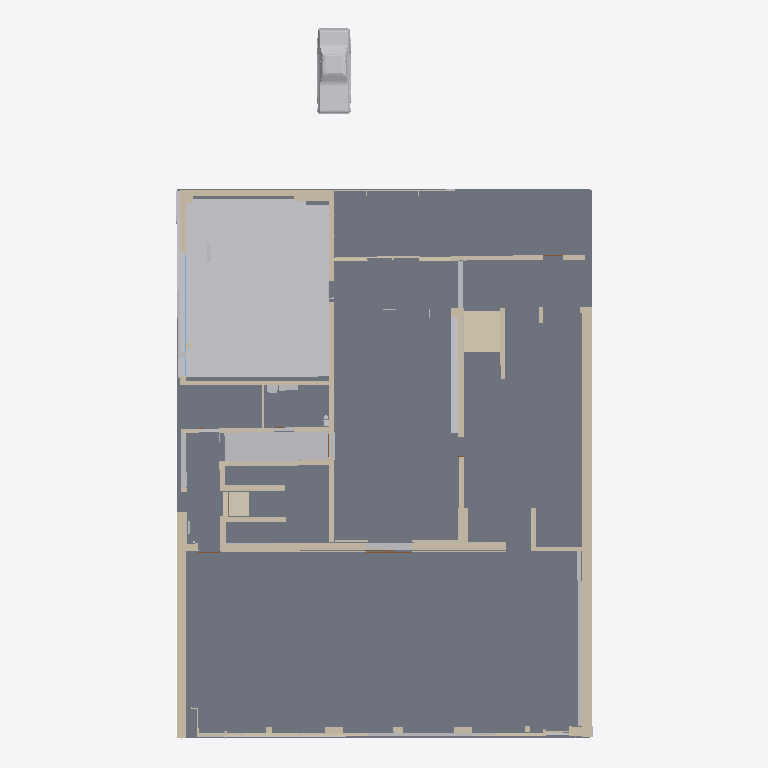
Plan cut of the same IFC building model at storey 'Ebene -1' (level -1.58 m, cut at -0.18 m), seen from above with north up, elements coloured by IFC class: 60 walls (beige), 8 slabs (grey), 2 other elements (light grey), 1 window (light blue). Cut surfaces are drawn darker.
Extent 23.4 m × 39.9 m × 6.0 m (x, y, z). Storeys (4): Ebene -1 at -1.58 m; Ebene 0 at 0.00 m; Ebene 0.1 at 0.94 m; Ebene 1 at 3.04 m. Elements (173): 125 IfcWallStandardCase, 20 IfcWall, 13 IfcDoor, 9 IfcSlab, 2 IfcBuildingElementProxy, 2 IfcFlowSegment, 2 IfcWindow.

HEADER;
FILE_DESCRIPTION(('ViewDefinition [CoordinationView_V2.0]'),'2;1');
FILE_NAME('Projektnummer','2018-11-26T14:23:11',(''),(''),'The EXPRESS Data Manager Version 5.02.0100.07 : 28 Aug 2013','20160225_1515(x64) - Exporter 17.0.416.0 - Alternate UI 17.12.14.0','');
FILE_SCHEMA(('IFC2X3'));
ENDSEC;
DATA;
#100=IFCPROJECT('2kTpTNda15$erZr$R0E0f9',#41,'Projektnummer',$,$,'Projektname','Projektstatus',(#92),#87);
#106727=IFCSITE('2kTpTNda15$erZr$R0E0fB',#41,'Default',$,'',#106726,$,$,.ELEMENT.,$,$,$,$,$);
#110=IFCBUILDING('2kTpTNda15$erZr$R0E0f8',#41,'',$,$,#32,$,'',.ELEMENT.,$,$,$);
#121=IFCBUILDINGSTOREY('2kTpTNda15$erZr$O$nvQM',#41,'Ebene -1',$,$,#119,$,'Ebene -1',.ELEMENT.,-1.58);
#125=IFCBUILDINGSTOREY('2kTpTNda15$erZr$O$nvLx',#41,'Ebene 0',$,$,#124,$,'Ebene 0',.ELEMENT.,0.0);
#131=IFCBUILDINGSTOREY('2kTpTNda15$erZr$O$mUJ_',#41,'Ebene 0.1',$,$,#130,$,'Ebene 0.1',.ELEMENT.,0.941834987995781);
#137=IFCBUILDINGSTOREY('2kTpTNda15$erZr$O$nvOx',#41,'Ebene 1',$,$,#136,$,'Ebene 1',.ELEMENT.,3.04);
#31307=IFCSLAB('2rECr_MgDEL9qRQzIVDv0u',#41,'Bodenplatte:Parkett Boden 2:422656',$,'Bodenplatte:Parkett Boden 2',#31180,#31305,'422656',.BASESLAB.);
#30975=IFCSLAB('21$fLnRLr55hmFhlmwjhZM',#41,'Bodenplatte:Polysterol Boden:413840',$,'Bodenplatte:Polysterol Boden',#30900,#30973,'413840',.BASESLAB.);
#24365=IFCBUILDINGELEMENTPROXY('1NLDcfeer7JfGS1Jh5b5bs',#41,'Körper 1:Körper 1:388664',$,'Körper 1',#24363,#24356,'388664',$);
#29877=IFCSLAB('0R7dEc5Z51ORH7VW7fHxfT',#41,'Bodenplatte:15.0 Stahlbeton:406048',$,'Bodenplatte:15.0 Stahlbeton',#29855,#29875,'406048',.BASESLAB.);
#106656=IFCSLAB('2$I0Wxp_n2IQ9s3HMbIddO',#41,'Geschossdecke:STB 20.0:480258',$,'Geschossdecke:STB 20.0',#106640,#106654,'480258',.FLOOR.);
#32611=IFCWALLSTANDARDCASE('3V7Ehf$Wj78B8B6tsEpcPa',#41,'Basiswand:STB 50.6 - Sichtbeton 9:447293',$,'Basiswand:STB 50.6 - Sichtbeton 9:393064',#32580,#32609,'447293');
#30027=IFCSLAB('0R7dEc5Z51ORH7VW7fHxMI',#41,'Bodenplatte:Polysterol Boden:409071',$,'Bodenplatte:Polysterol Boden',#29962,#30025,'409071',.BASESLAB.);
#106625=IFCBUILDINGELEMENTPROXY('3jS2zJ1B1ApRzQXNaaxgsX',#41,'Ford Mustang 1968:Ford Mustang 1968:470875',$,'Ford Mustang 1968',#106624,#106619,'470875',$);
#29934=IFCSLAB('0R7dEc5Z51ORH7VW7fHxq7',#41,'Bodenplatte:Parkett Boden:406906',$,'Bodenplatte:Parkett Boden',#29912,#29932,'406906',.BASESLAB.);
#31005=IFCSLAB('21$fLnRLr55hmFhlmwjh2L',#41,'Bodenplatte:Schwarzer Teppich:415955',$,'Bodenplatte:Schwarzer Teppich',#30989,#31003,'415955',.BASESLAB.);
#32679=IFCWALLSTANDARDCASE('3V7Ehf$Wj78B8B6tsEpcoC',#41,'Basiswand:STB 50.6 - Sichtbeton 9:448981',$,'Basiswand:STB 50.6 - Sichtbeton 9:393064',#32659,#32677,'448981');
#31165=IFCWALL('2rECr_MgDEL9qRQzIVDxqy',#41,'Basiswand:STB 40.0 - Sichtbeton 7:417284',$,'Basiswand:STB 40.0 - Sichtbeton 7:391928',#31026,#31163,'417284');
#25620=IFCWALL('26uihZqyj6Z9zzn1nUS0Dw',#41,'Basiswand:STB 30.0 - Sichtbeton 1:391724',$,'Basiswand:STB 30.0 - Sichtbeton 1:3924',#25463,#25618,'391724');
#35156=IFCSLAB('3jS2zJ1B1ApRzQXNaaxfhe',#41,'Bodenplatte:Parkett Boden 2:464914',$,'Bodenplatte:Parkett Boden 2',#35140,#35154,'464914',.BASESLAB.);
#34395=IFCWALLSTANDARDCASE('3jS2zJ1B1ApRzQXNaaxeOA',#41,'Basiswand:STB 30.0 - Sichtbeton 4:460016',$,'Basiswand:STB 30.0 - Sichtbeton 4:475458',#34375,#34393,'460016');
#25305=IFCWALL('26uihZqyj6Z9zzn1nUS020',#41,'Basiswand:STB 30.0 - Sichtbeton 1:391638',$,'Basiswand:STB 30.0 - Sichtbeton 1:3924',#25206,#25303,'391638');
#28981=IFCWALLSTANDARDCASE('3YdXAqRRn5EPHE6J0KcWjY',#41,'Basiswand:STB 25 - Sichtbeton 13:402554',$,'Basiswand:STB 25 - Sichtbeton 13:475842',#28961,#28979,'402554');
#31915=IFCWALLSTANDARDCASE('3V7Ehf$Wj78B8B6tsEpXji',#41,'Basiswand:Aluminiumrahmen 20cm:437813',$,'Basiswand:Aluminiumrahmen 20cm:391086',#31886,#31913,'437813');
#29083=IFCWALLSTANDARDCASE('3YdXAqRRn5EPHE6J0KcW1F',#41,'Basiswand:STB 25 - Sichtbeton 10:405335',$,'Basiswand:STB 25 - Sichtbeton 10:404303',#29056,#29081,'405335');
#24713=IFCWALLSTANDARDCASE('1NLDcfeer7JfGS1Jh5b4Sb',#41,'Basiswand:GK 25.0:389227',$,'Basiswand:GK 25.0:3908',#24655,#24711,'389227');
#25921=IFCWALLSTANDARDCASE('3zIKDVjpD3o8trg5Y9CeoT',#41,'Basiswand:STB 25.4 - Sichtbeton 9:393622',$,'Basiswand:STB 25.4 - Sichtbeton 9:393577',#25869,#25919,'393622');
#34437=IFCWALLSTANDARDCASE('3jS2zJ1B1ApRzQXNaaxeUS',#41,'Basiswand:STB 30.0 - Sichtbeton 7:460134',$,'Basiswand:STB 30.0 - Sichtbeton 7:475713',#34417,#34435,'460134');
#24475=IFCWALLSTANDARDCASE('1NLDcfeer7JfGS1Jh5b5WG',#41,'Basiswand:STB 30.0 - Sichtbeton 1:388958',$,'Basiswand:STB 30.0 - Sichtbeton 1:3924',#24455,#24473,'388958');
#25668=IFCWALLSTANDARDCASE('3zIKDVjpD3o8trg5Y9CN0G',#41,'Basiswand:STB 50.6 - Sichtbeton 9:392475',$,'Basiswand:STB 50.6 - Sichtbeton 9:393064',#25635,#25666,'392475');
#25811=IFCWALLSTANDARDCASE('3zIKDVjpD3o8trg5Y9CeoV',#41,'Basiswand:STB 25.4 - Sichtbeton 9:393620',$,'Basiswand:STB 25.4 - Sichtbeton 9:393577',#25791,#25809,'393620');
#24419=IFCWALLSTANDARDCASE('1NLDcfeer7JfGS1Jh5b5WJ',#41,'Basiswand:STB 30.0 - Sichtbeton 1:388957',$,'Basiswand:STB 30.0 - Sichtbeton 1:3924',#24391,#24417,'388957');
#25449=IFCWALLSTANDARDCASE('26uihZqyj6Z9zzn1nUS02g',#41,'Basiswand:STB 30.0 - Sichtbeton 1:391676',$,'Basiswand:STB 30.0 - Sichtbeton 1:3924',#25416,#25447,'391676');
#31345=IFCWALLSTANDARDCASE('2rECr_MgDEL9qRQzIVDt7g',#41,'Basiswand:Holzwand Foyer:430802',$,'Basiswand:Holzwand Foyer:398858',#31325,#31343,'430802');
#33187=IFCWALLSTANDARDCASE('1srY8CK011e8FsaBjRpkuH',#41,'Basiswand:STB 25 - Sichtbeton 10:453246',$,'Basiswand:STB 25 - Sichtbeton 10:404303',#33167,#33185,'453246');
#26294=IFCWALLSTANDARDCASE('3zIKDVjpD3o8trg5Y9CewW',#41,'Basiswand:STB 29.3 - Sichtbeton 10:394155',$,'Basiswand:STB 29.3 - Sichtbeton 10:394124',#26267,#26292,'394155');
#33153=IFCWALLSTANDARDCASE('1srY8CK011e8FsaBjRpks1',#41,'Basiswand:STB 25.4 - Sichtbeton 9:453102',$,'Basiswand:STB 25.4 - Sichtbeton 9:393577',#33133,#33151,'453102');
#26453=IFCWALL('3zIKDVjpD3o8trg5Y9CexB',#41,'Basiswand:STB 29.3 - Sichtbeton 10:394176',$,'Basiswand:STB 29.3 - Sichtbeton 10:394124',#26426,#26451,'394176');
#26493=IFCWALL('3zIKDVjpD3o8trg5Y9CexA',#41,'Basiswand:STB 29.3 - Sichtbeton 10:394177',$,'Basiswand:STB 29.3 - Sichtbeton 10:394124',#26466,#26491,'394177');
#35084=IFCWALLSTANDARDCASE('3jS2zJ1B1ApRzQXNaaxfEt',#41,'Basiswand:STB 30.0 - Sichtbeton 5:463181',$,'Basiswand:STB 30.0 - Sichtbeton 5:475526',#35064,#35082,'463181');
#24567=IFCWALLSTANDARDCASE('1NLDcfeer7JfGS1Jh5b5WW',#41,'Basiswand:STB 30.0 - Sichtbeton 1:388974',$,'Basiswand:STB 30.0 - Sichtbeton 1:3924',#24536,#24565,'388974');
#26166=IFCWALLSTANDARDCASE('3zIKDVjpD3o8trg5Y9Cewk',#41,'Basiswand:STB 29.3 - Sichtbeton 10:394149',$,'Basiswand:STB 29.3 - Sichtbeton 10:394124',#26138,#26164,'394149');
#28669=IFCWALLSTANDARDCASE('0z9W4IuGj0AwVTDZ4Rbmem',#41,'Basiswand:Holzwand Foyer:400954',$,'Basiswand:Holzwand Foyer:398858',#28642,#28667,'400954');
#26251=IFCWALLSTANDARDCASE('3zIKDVjpD3o8trg5Y9CewY',#41,'Basiswand:STB 29.3 - Sichtbeton 10:394153',$,'Basiswand:STB 29.3 - Sichtbeton 10:394124',#26231,#26249,'394153');
#26338=IFCWALLSTANDARDCASE('3zIKDVjpD3o8trg5Y9Cewc',#41,'Basiswand:STB 29.3 - Sichtbeton 10:394157',$,'Basiswand:STB 29.3 - Sichtbeton 10:394124',#26310,#26336,'394157');
#26413=IFCWALL('3zIKDVjpD3o8trg5Y9Cewq',#41,'Basiswand:STB 29.3 - Sichtbeton 10:394175',$,'Basiswand:STB 29.3 - Sichtbeton 10:394124',#26352,#26411,'394175');
#26215=IFCWALLSTANDARDCASE('3zIKDVjpD3o8trg5Y9Cewi',#41,'Basiswand:STB 29.3 - Sichtbeton 10:394151',$,'Basiswand:STB 29.3 - Sichtbeton 10:394124',#26188,#26213,'394151');
#24603=IFCWALLSTANDARDCASE('1NLDcfeer7JfGS1Jh5b5Wp',#41,'Basiswand:STB 30.0 - Sichtbeton 1:388989',$,'Basiswand:STB 30.0 - Sichtbeton 1:3924',#24583,#24601,'388989');
#27103=IFCWALLSTANDARDCASE('0z9W4IuGj0AwVTDZ4Rbnzu',#41,'Basiswand:Aluminiumrahmen 20cm:396146',$,'Basiswand:Aluminiumrahmen 20cm:391086',#27083,#27101,'396146');
#27791=IFCWALL('0z9W4IuGj0AwVTDZ4RbnaQ',#41,'Basiswand:Glasfassade:396560',$,'Basiswand:Glasfassade:391063',#27706,#27789,'396560');
#29268=IFCWALLSTANDARDCASE('3YdXAqRRn5EPHE6J0KcXu_',#41,'Basiswand:STB 25 - Sichtbeton 10:405798',$,'Basiswand:STB 25 - Sichtbeton 10:404303',#29241,#29266,'405798');
#29412=IFCWALLSTANDARDCASE('3YdXAqRRn5EPHE6J0KcXur',#41,'Basiswand:STB 25 - Sichtbeton 10:405805',$,'Basiswand:STB 25 - Sichtbeton 10:404303',#29392,#29410,'405805');
#25710=IFCWALLSTANDARDCASE('3zIKDVjpD3o8trg5Y9CN2O',#41,'Basiswand:STB 74.7 - Sichtbeton 8:392595',$,'Basiswand:STB 74.7 - Sichtbeton 8:392848',#25690,#25708,'392595');
#34615=IFCWINDOW('3jS2zJ1B1ApRzQXNaaxedm',#41,'Fenster 4-flg:3.01 x 1.01:461578',$,'3.01 x 1.01',#108451,#34609,'461578',4.63,7.00099999999999);
#26122=IFCWALLSTANDARDCASE('3zIKDVjpD3o8trg5Y9Ce$b',#41,'Basiswand:STB 25.4 - Sichtbeton 9:393966',$,'Basiswand:STB 25.4 - Sichtbeton 9:393577',#26102,#26120,'393966');
#31736=IFCWALLSTANDARDCASE('2rECr_MgDEL9qRQzIVDqB0',#41,'Basiswand:STB 30.0 - Sichtbeton 1:434680',$,'Basiswand:STB 30.0 - Sichtbeton 1:3924',#31716,#31734,'434680');
#31804=IFCWALLSTANDARDCASE('2rECr_MgDEL9qRQzIVDq66',#41,'Basiswand:STB 30.0 - Sichtbeton 1:434878',$,'Basiswand:STB 30.0 - Sichtbeton 1:3924',#31784,#31802,'434878');
#26811=IFCWALLSTANDARDCASE('2hw4m3VfnB69FsVSSr__0_',#41,'Basiswand:Aluminiumrahmen 20cm:394858',$,'Basiswand:Aluminiumrahmen 20cm:391086',#26784,#26809,'394858');
#29304=IFCWALLSTANDARDCASE('3YdXAqRRn5EPHE6J0KcXum',#41,'Basiswand:STB 25 - Sichtbeton 10:405800',$,'Basiswand:STB 25 - Sichtbeton 10:404303',#29284,#29302,'405800');
#29340=IFCWALLSTANDARDCASE('3YdXAqRRn5EPHE6J0KcXun',#41,'Basiswand:STB 25 - Sichtbeton 10:405801',$,'Basiswand:STB 25 - Sichtbeton 10:404303',#29320,#29338,'405801');
#29376=IFCWALLSTANDARDCASE('3YdXAqRRn5EPHE6J0KcXup',#41,'Basiswand:STB 25 - Sichtbeton 10:405803',$,'Basiswand:STB 25 - Sichtbeton 10:404303',#29356,#29374,'405803');
#32645=IFCWALLSTANDARDCASE('3V7Ehf$Wj78B8B6tsEpcDN',#41,'Basiswand:STB 50.6 - Sichtbeton 9:448014',$,'Basiswand:STB 50.6 - Sichtbeton 9:393064',#32625,#32643,'448014');
#29030=IFCWALLSTANDARDCASE('3YdXAqRRn5EPHE6J0KcWhb',#41,'Basiswand:GK 12.5:402941',$,'Basiswand:GK 12.5:3907',#29003,#29028,'402941');
#33337=IFCWALLSTANDARDCASE('1srY8CK011e8FsaBjRplH3',#41,'Basiswand:STB 40.0 - Sichtbeton 7:454700',$,'Basiswand:STB 40.0 - Sichtbeton 7:391928',#33317,#33335,'454700');
#26539=IFCWALLSTANDARDCASE('2hw4m3VfnB69FsVSSr__9N',#41,'Basiswand:STB 30.0 - Sichtbeton 1:394243',$,'Basiswand:STB 30.0 - Sichtbeton 1:3924',#26508,#26537,'394243');
#31458=IFCWALLSTANDARDCASE('2rECr_MgDEL9qRQzIVDtKh',#41,'Basiswand:Glasfassade Saal:431635',$,'Basiswand:Glasfassade Saal:431314',#31438,#31456,'431635');
#25853=IFCWALLSTANDARDCASE('3zIKDVjpD3o8trg5Y9CeoU',#41,'Basiswand:STB 25.4 - Sichtbeton 9:393621',$,'Basiswand:STB 25.4 - Sichtbeton 9:393577',#25833,#25851,'393621');
#31770=IFCWALLSTANDARDCASE('2rECr_MgDEL9qRQzIVDq5Z',#41,'Basiswand:STB 30.0 - Sichtbeton 1:434779',$,'Basiswand:STB 30.0 - Sichtbeton 1:3924',#31750,#31768,'434779');
#32291=IFCWALLSTANDARDCASE('3V7Ehf$Wj78B8B6tsEpdbT',#41,'Basiswand:Aluminiumrahmen 7,5cm sAAL:445444',$,'Basiswand:Aluminiumrahmen 7,5cm sAAL:444065',#32271,#32289,'445444');
#35042=IFCWALLSTANDARDCASE('3jS2zJ1B1ApRzQXNaaxf9r',#41,'Basiswand:STB 30.0 - Sichtbeton 6:462991',$,'Basiswand:STB 30.0 - Sichtbeton 6:475589',#35022,#35040,'462991');
#32566=IFCWALLSTANDARDCASE('3V7Ehf$Wj78B8B6tsEpdlM',#41,'Basiswand:Aluminiumrahmen 7,5cm sAAL:446095',$,'Basiswand:Aluminiumrahmen 7,5cm sAAL:444065',#32530,#32564,'446095');
#29541=IFCWALLSTANDARDCASE('3YdXAqRRn5EPHE6J0KcXuk',#41,'Basiswand:STB 25 - Sichtbeton 10:405814',$,'Basiswand:STB 25 - Sichtbeton 10:404303',#29514,#29539,'405814');
#24522=IFCWALLSTANDARDCASE('1NLDcfeer7JfGS1Jh5b5WH',#41,'Basiswand:STB 30.0 - Sichtbeton 1:388959',$,'Basiswand:STB 30.0 - Sichtbeton 1:3924',#24491,#24520,'388959');
#31702=IFCWALLSTANDARDCASE('2rECr_MgDEL9qRQzIVDq8L',#41,'Basiswand:STB 30.0 - Sichtbeton 1:434477',$,'Basiswand:STB 30.0 - Sichtbeton 1:3924',#31682,#31700,'434477');
#27581=IFCWALLSTANDARDCASE('0z9W4IuGj0AwVTDZ4Rbna0',#41,'Basiswand:Glasfassade:396554',$,'Basiswand:Glasfassade:391063',#27554,#27579,'396554');
#32470=IFCWALLSTANDARDCASE('3V7Ehf$Wj78B8B6tsEpdZa',#41,'Basiswand:Aluminiumrahmen 20cm Saal:445885',$,'Basiswand:Aluminiumrahmen 20cm Saal:435987',#32450,#32468,'445885');
#35126=IFCWALLSTANDARDCASE('3jS2zJ1B1ApRzQXNaaxf4v',#41,'Basiswand:STB 30.0 - Sichtbeton 1:463811',$,'Basiswand:STB 30.0 - Sichtbeton 1:3924',#35106,#35124,'463811');
ENDSEC;